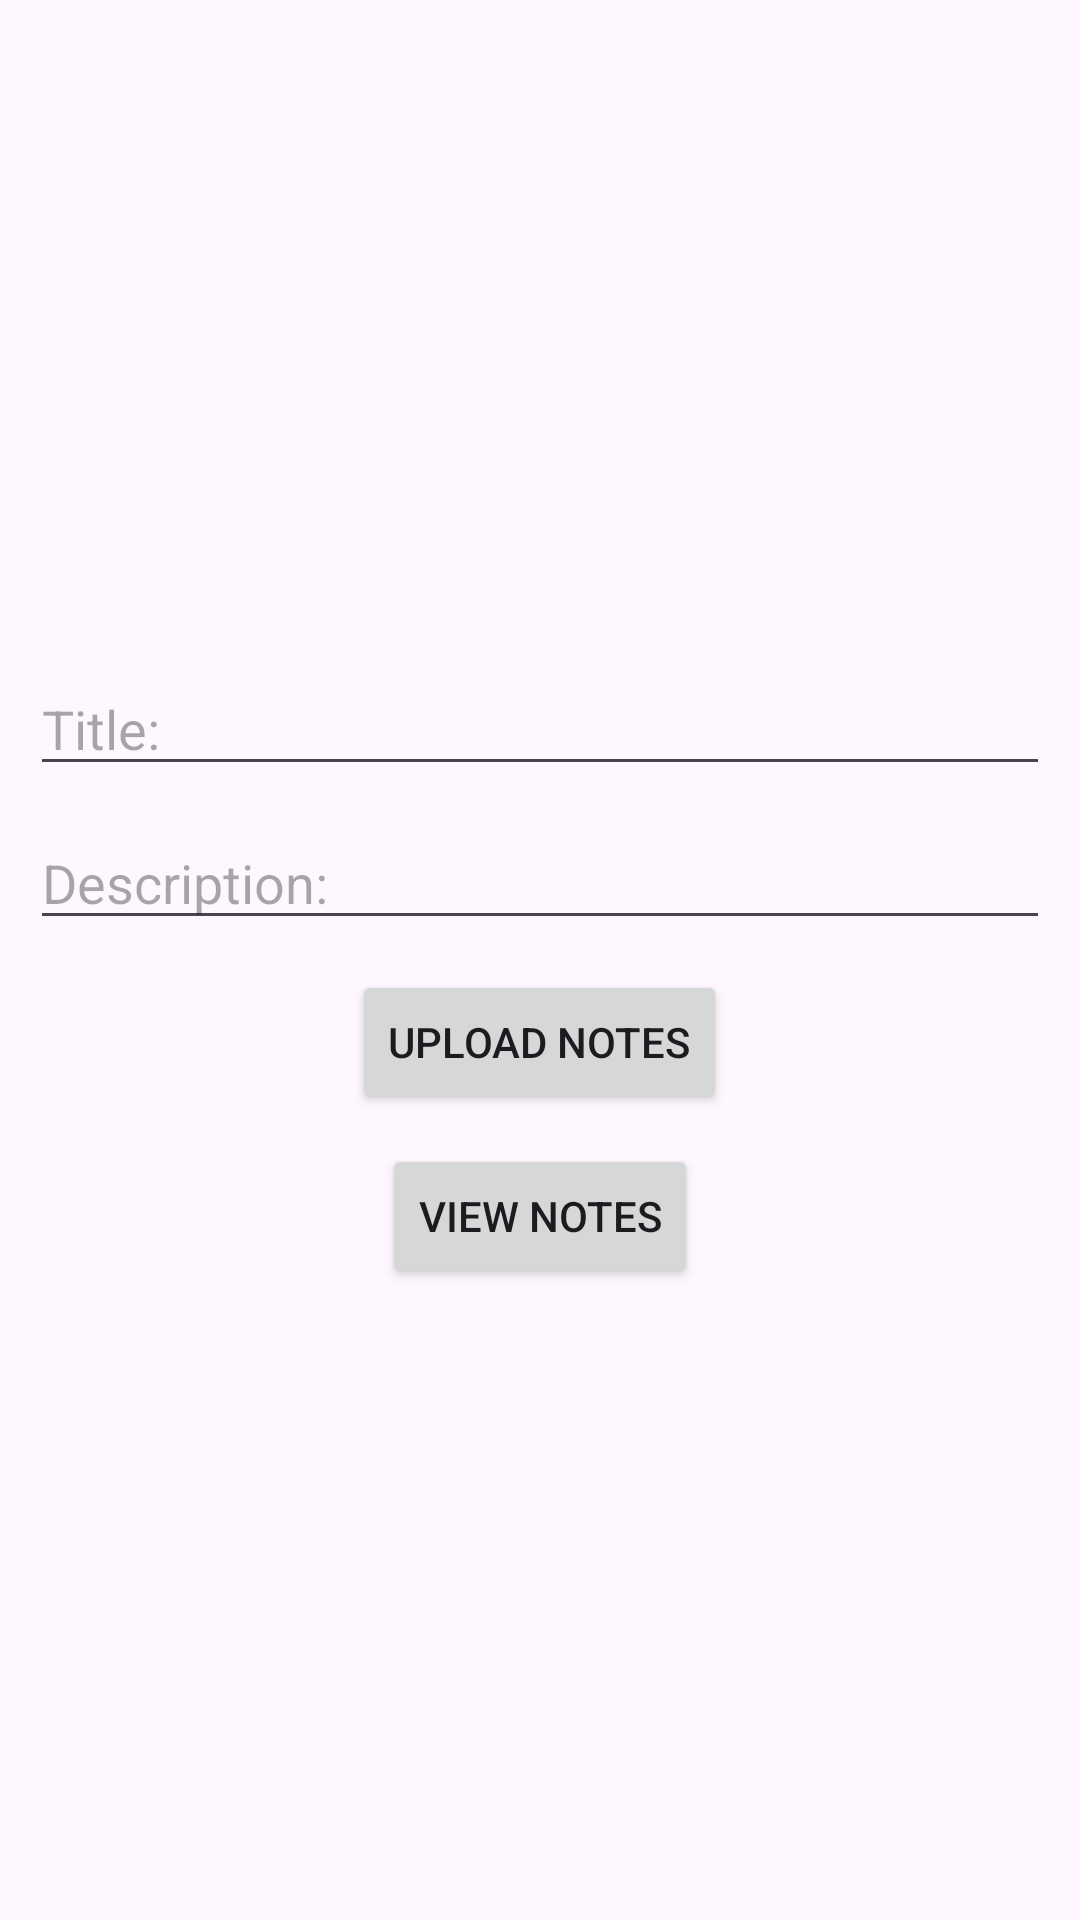

Produce the Android XML layout that renders to this screen, including the resource entries it uses.
<!-- AndroidManifest.xml: application theme Theme.NotesTaking -->
<!-- res/layout/activity_main.xml -->
<?xml version="1.0" encoding="utf-8"?>
<LinearLayout xmlns:android="http://schemas.android.com/apk/res/android"
    xmlns:app="http://schemas.android.com/apk/res-auto"
    xmlns:tools="http://schemas.android.com/tools"
    android:layout_width="match_parent"
    android:layout_height="match_parent"
    android:gravity="center"
    android:orientation="vertical"
    tools:context=".MainActivity">

    <EditText
        android:id="@+id/edtTitle"
        android:layout_width="340dp"
        android:layout_height="wrap_content"
        android:layout_marginTop="10dp"
        android:hint="Title:" />

    <EditText
        android:id="@+id/edtDesc"
        android:layout_width="340dp"
        android:layout_height="wrap_content"
        android:layout_marginTop="10dp"
        android:hint="Description:" />

    <Button
        android:id="@+id/uploadBtn"
        android:layout_width="wrap_content"
        android:layout_height="wrap_content"
        android:layout_marginTop="10dp"
        android:text="Upload Notes" />

    <Button
        android:id="@+id/viewBtn"
        android:layout_width="wrap_content"
        android:layout_height="wrap_content"
        android:layout_marginTop="10dp"
        android:text="View Notes" />

</LinearLayout>
<!-- resources referenced by this layout -->
<resources>
  <style name="Theme.NotesTaking" parent="Base.Theme.NotesTaking" />
  <style name="Base.Theme.NotesTaking" parent="Theme.Material3.DayNight.NoActionBar">
          
          
      </style>
</resources>
